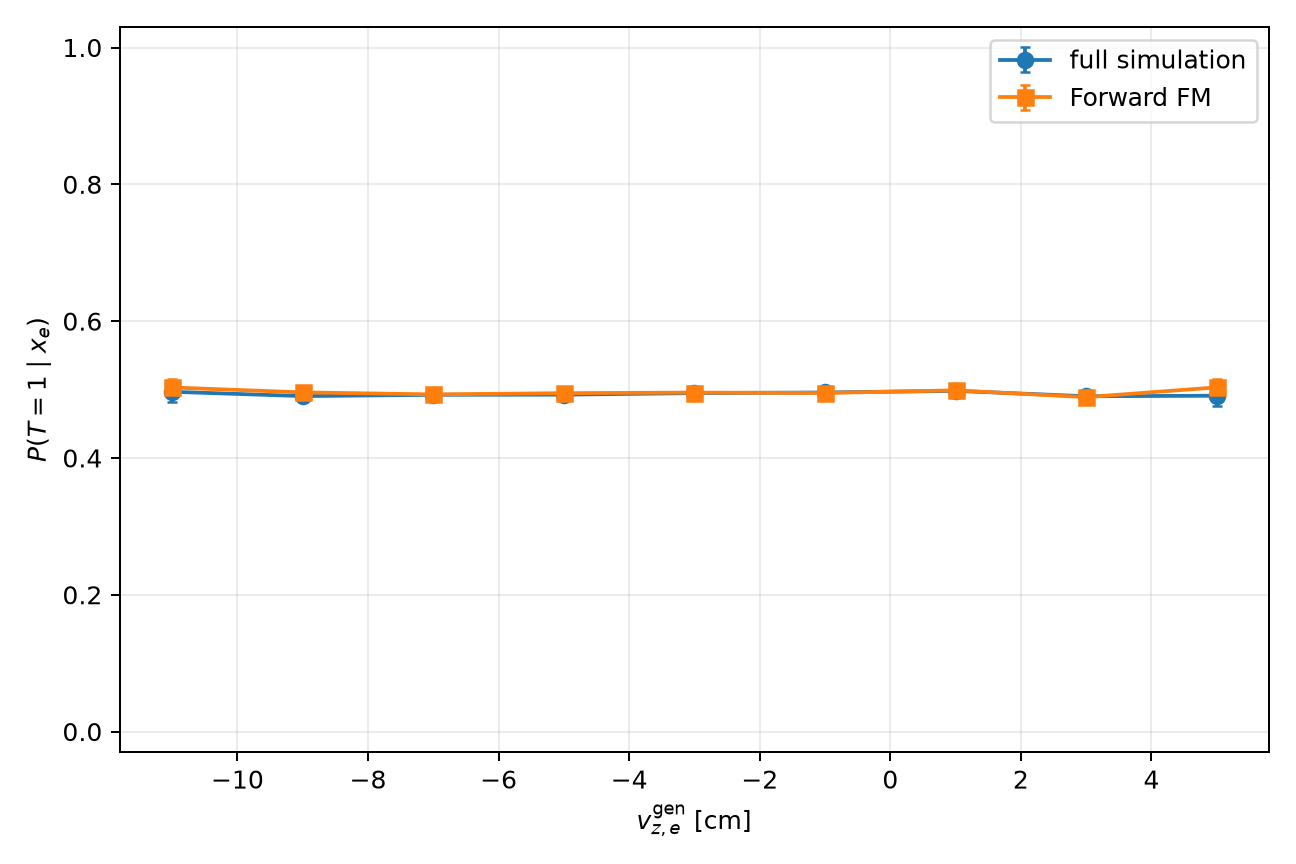

Values plotted in this chart, from the file beside it:
variable, bin_index, low, high, n, observed_efficiency, fm_mean_probability, signed_difference_fm_minus_mc, absolute_difference, observed_binomial_standard_error, fm_mean_standard_error
gen_vz, 1, -12.0, -10.0, 1234, 0.4968, 0.5031, 0.006293, 0.006293, 0.01423, 0.01178
gen_vz, 2, -10.0, -8.0, 10279, 0.4904, 0.4958, 0.005412, 0.005412, 0.004931, 0.004136
gen_vz, 3, -8.0, -6.0, 46084, 0.4923, 0.4929, 0.0006062, 0.0006062, 0.002329, 0.001977
gen_vz, 4, -6.0, -4.0, 115007, 0.4925, 0.4947, 0.00219, 0.00219, 0.001474, 0.001263
gen_vz, 5, -4.0, -2.0, 155905, 0.4948, 0.4956, 0.000784, 0.000784, 0.001266, 0.001092
gen_vz, 6, -2.0, 0.0, 114518, 0.4957, 0.495, -0.0007349, 0.0007349, 0.001477, 0.001282
gen_vz, 7, 0.0, 2.0, 45959, 0.4981, 0.4988, 0.000744, 0.000744, 0.002332, 0.002028
gen_vz, 8, 2.0, 4.0, 10069, 0.4902, 0.4889, -0.001299, 0.001299, 0.004982, 0.004363
gen_vz, 9, 4.0, 6.0, 1220, 0.491, 0.5032, 0.01219, 0.01219, 0.01431, 0.01255
